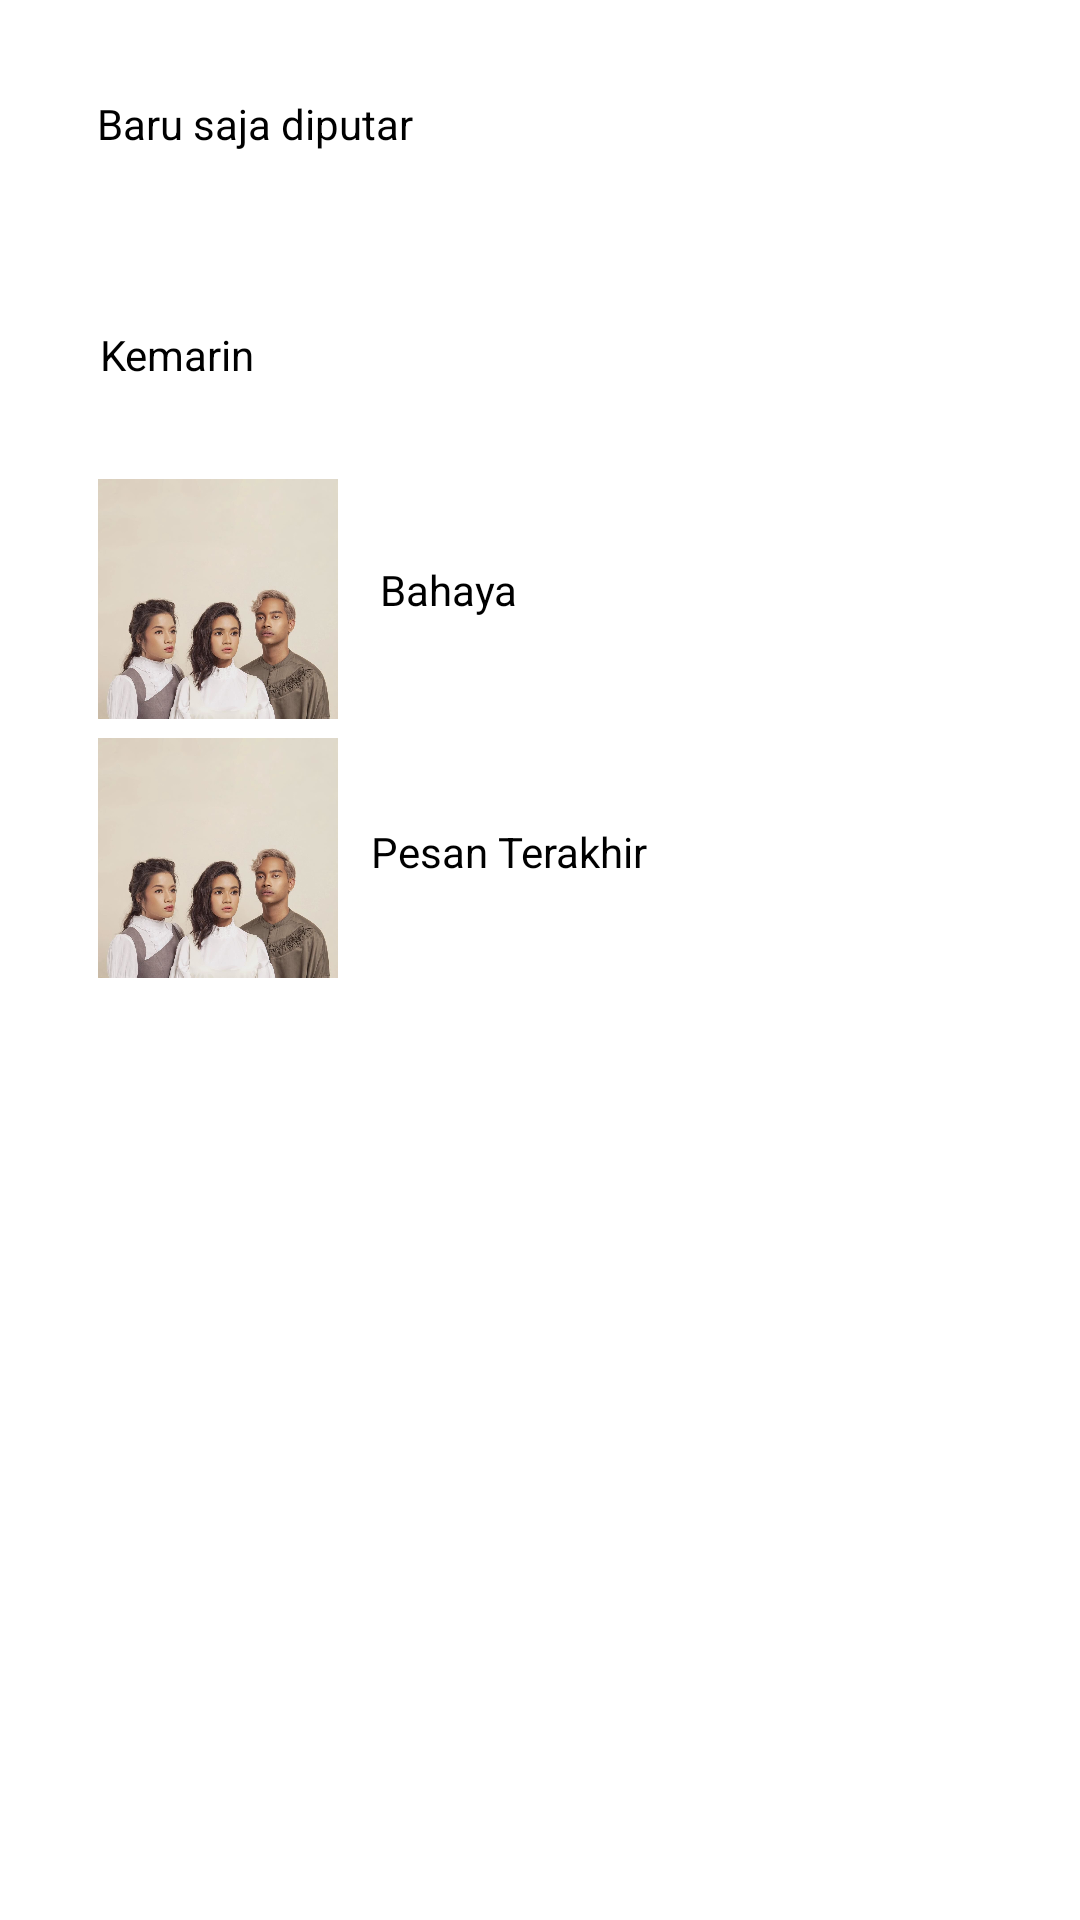

Android layout source for this screen:
<!-- AndroidManifest.xml: application theme Theme.TugasPraktikum3 -->
<!-- res/layout/fragment_time.xml -->
<?xml version="1.0" encoding="utf-8"?>
<androidx.constraintlayout.widget.ConstraintLayout xmlns:android="http://schemas.android.com/apk/res/android"
    xmlns:app="http://schemas.android.com/apk/res-auto"
    xmlns:tools="http://schemas.android.com/tools"
    android:layout_width="match_parent"
    android:layout_height="match_parent">

    <ImageView
        android:id="@+id/imageView10"
        android:layout_width="80dp"
        android:layout_height="80dp"
        app:layout_constraintBottom_toBottomOf="parent"
        app:layout_constraintEnd_toEndOf="parent"
        app:layout_constraintHorizontal_bias="0.117"
        app:layout_constraintStart_toStartOf="parent"
        app:layout_constraintTop_toTopOf="parent"
        app:layout_constraintVertical_bias="0.439"
        app:srcCompat="@drawable/koleksi" />

    <TextView
        android:id="@+id/textView14"
        android:layout_width="wrap_content"
        android:layout_height="wrap_content"
        android:text="Pesan Terakhir"
        app:layout_constraintBottom_toBottomOf="parent"
        app:layout_constraintEnd_toEndOf="parent"
        app:layout_constraintHorizontal_bias="0.462"
        app:layout_constraintStart_toStartOf="parent"
        app:layout_constraintTop_toTopOf="parent"
        app:layout_constraintVertical_bias="0.442"
        android:textColor="@color/black"/>

    <TextView
        android:id="@+id/textView13"
        android:layout_width="wrap_content"
        android:layout_height="wrap_content"
        android:text="Bahaya"
        app:layout_constraintBottom_toBottomOf="parent"
        app:layout_constraintEnd_toEndOf="parent"
        app:layout_constraintHorizontal_bias="0.403"
        app:layout_constraintStart_toStartOf="parent"
        app:layout_constraintTop_toTopOf="parent"
        app:layout_constraintVertical_bias="0.301"
        android:textColor="@color/black"/>

    <TextView
        android:id="@+id/textView12"
        android:layout_width="wrap_content"
        android:layout_height="wrap_content"
        android:text="Kemarin"
        app:layout_constraintBottom_toBottomOf="parent"
        app:layout_constraintEnd_toEndOf="parent"
        app:layout_constraintHorizontal_bias="0.108"
        app:layout_constraintStart_toStartOf="parent"
        app:layout_constraintTop_toTopOf="parent"
        app:layout_constraintVertical_bias="0.175"
        android:textColor="@color/black"/>


    <TextView
        android:id="@+id/textView11"
        android:layout_width="wrap_content"
        android:layout_height="wrap_content"
        android:text="Baru saja diputar"
        app:layout_constraintBottom_toBottomOf="parent"
        app:layout_constraintEnd_toEndOf="parent"
        app:layout_constraintHorizontal_bias="0.127"
        app:layout_constraintStart_toStartOf="parent"
        app:layout_constraintTop_toTopOf="parent"
        app:layout_constraintVertical_bias="0.051"
        android:textColor="@color/black"/>

    <ImageView
        android:id="@+id/imageView9"
        android:layout_width="80dp"
        android:layout_height="80dp"
        app:layout_constraintBottom_toBottomOf="parent"
        app:layout_constraintEnd_toEndOf="parent"
        app:layout_constraintHorizontal_bias="0.117"
        app:layout_constraintStart_toStartOf="parent"
        app:layout_constraintTop_toTopOf="parent"
        app:layout_constraintVertical_bias="0.285"
        app:srcCompat="@drawable/koleksi" />
</androidx.constraintlayout.widget.ConstraintLayout>
<!-- resources referenced by this layout -->
<resources>
  <!-- drawable koleksi: jpg bitmap (drawable-v24, 63662 bytes) -->
  <style name="Theme.TugasPraktikum3" parent="Theme.MaterialComponents.DayNight.DarkActionBar">
          
          <item name="colorPrimary">@color/purple_500</item>
          <item name="colorPrimaryVariant">@color/purple_700</item>
          <item name="colorOnPrimary">@color/white</item>
          
          <item name="colorSecondary">@color/teal_200</item>
          <item name="colorSecondaryVariant">@color/teal_700</item>
          <item name="colorOnSecondary">@color/black</item>
          
          <item name="android:statusBarColor" tools:targetApi="l">?attr/colorPrimaryVariant</item>
          
      </style>
  <!-- not gathered from this repository: default colours our renderer supplied (Android Studio template values) -->
  <color name="purple_500">#FF6200EE</color>
  <color name="purple_700">#FF3700B3</color>
  <color name="teal_200">#FF03DAC5</color>
  <color name="teal_700">#FF018786</color>
  <color name="black">#FF000000</color>
  <color name="white">#FFFFFFFF</color>
</resources>
